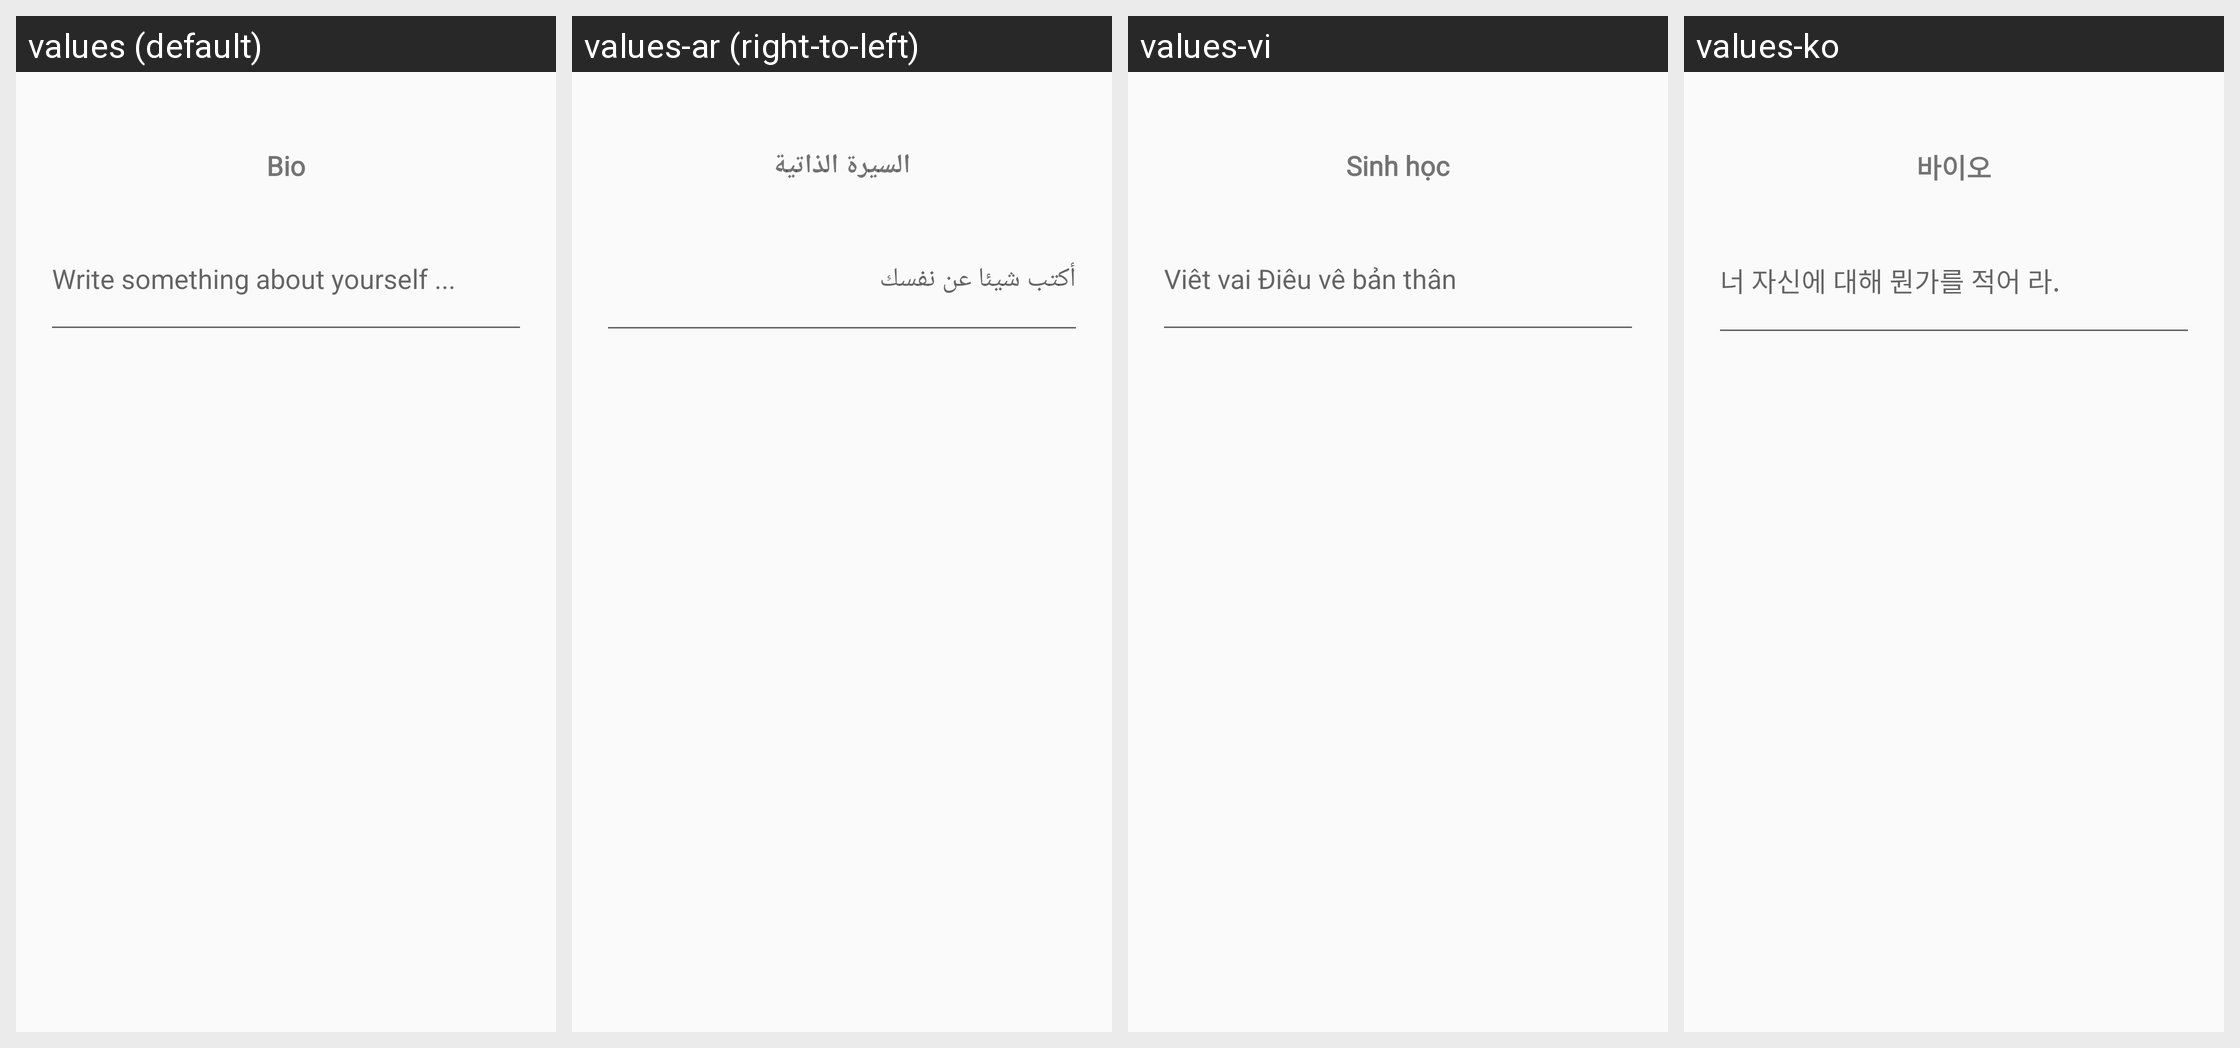

This grid shows one Android layout under several languages. Give, for every string resource on the screen, its name, the default text and each shown locale's text.
Android screen res/layout/dialog_input_bio.xml rendered under 4 locales, left to right: values (default), values-ar (right-to-left), values-vi, values-ko. Device: Nexus 5 (rendered at 1080×1920; each locale shown at half size, 540×960, under a caption strip naming it); theme Theme.App.
Other locales in the repository, not shown: values-cs, values-de, values-el, values-es, values-fa, values-fr, values-hi, values-hr, values-id, values-it, values-ja, values-ms, values-my, values-nl, values-pl, values-pt, values-pt-rBR, values-pt-rPT, values-ru, values-th, values-tl, values-zh-rCN, values-zh-rHK, values-zh-rTW.
Strings drawn on this screen, with the default value and each locale's value (text and hints the layout hard-codes, and strings that could not be matched under every locale, appear in the picture but are not listed):

bio
  values: Bio
  values-ar: السيرة الذاتية
  values-vi: Sinh học
  values-ko: 바이오

hint_write_something_about_yourself
  values: Write something about yourself ...
  values-ar: أكتب شيئا عن نفسك
  values-vi: Viêt vai Điêu vê bản thân
  values-ko: 너 자신에 대해 뭔가를 적어 라.
